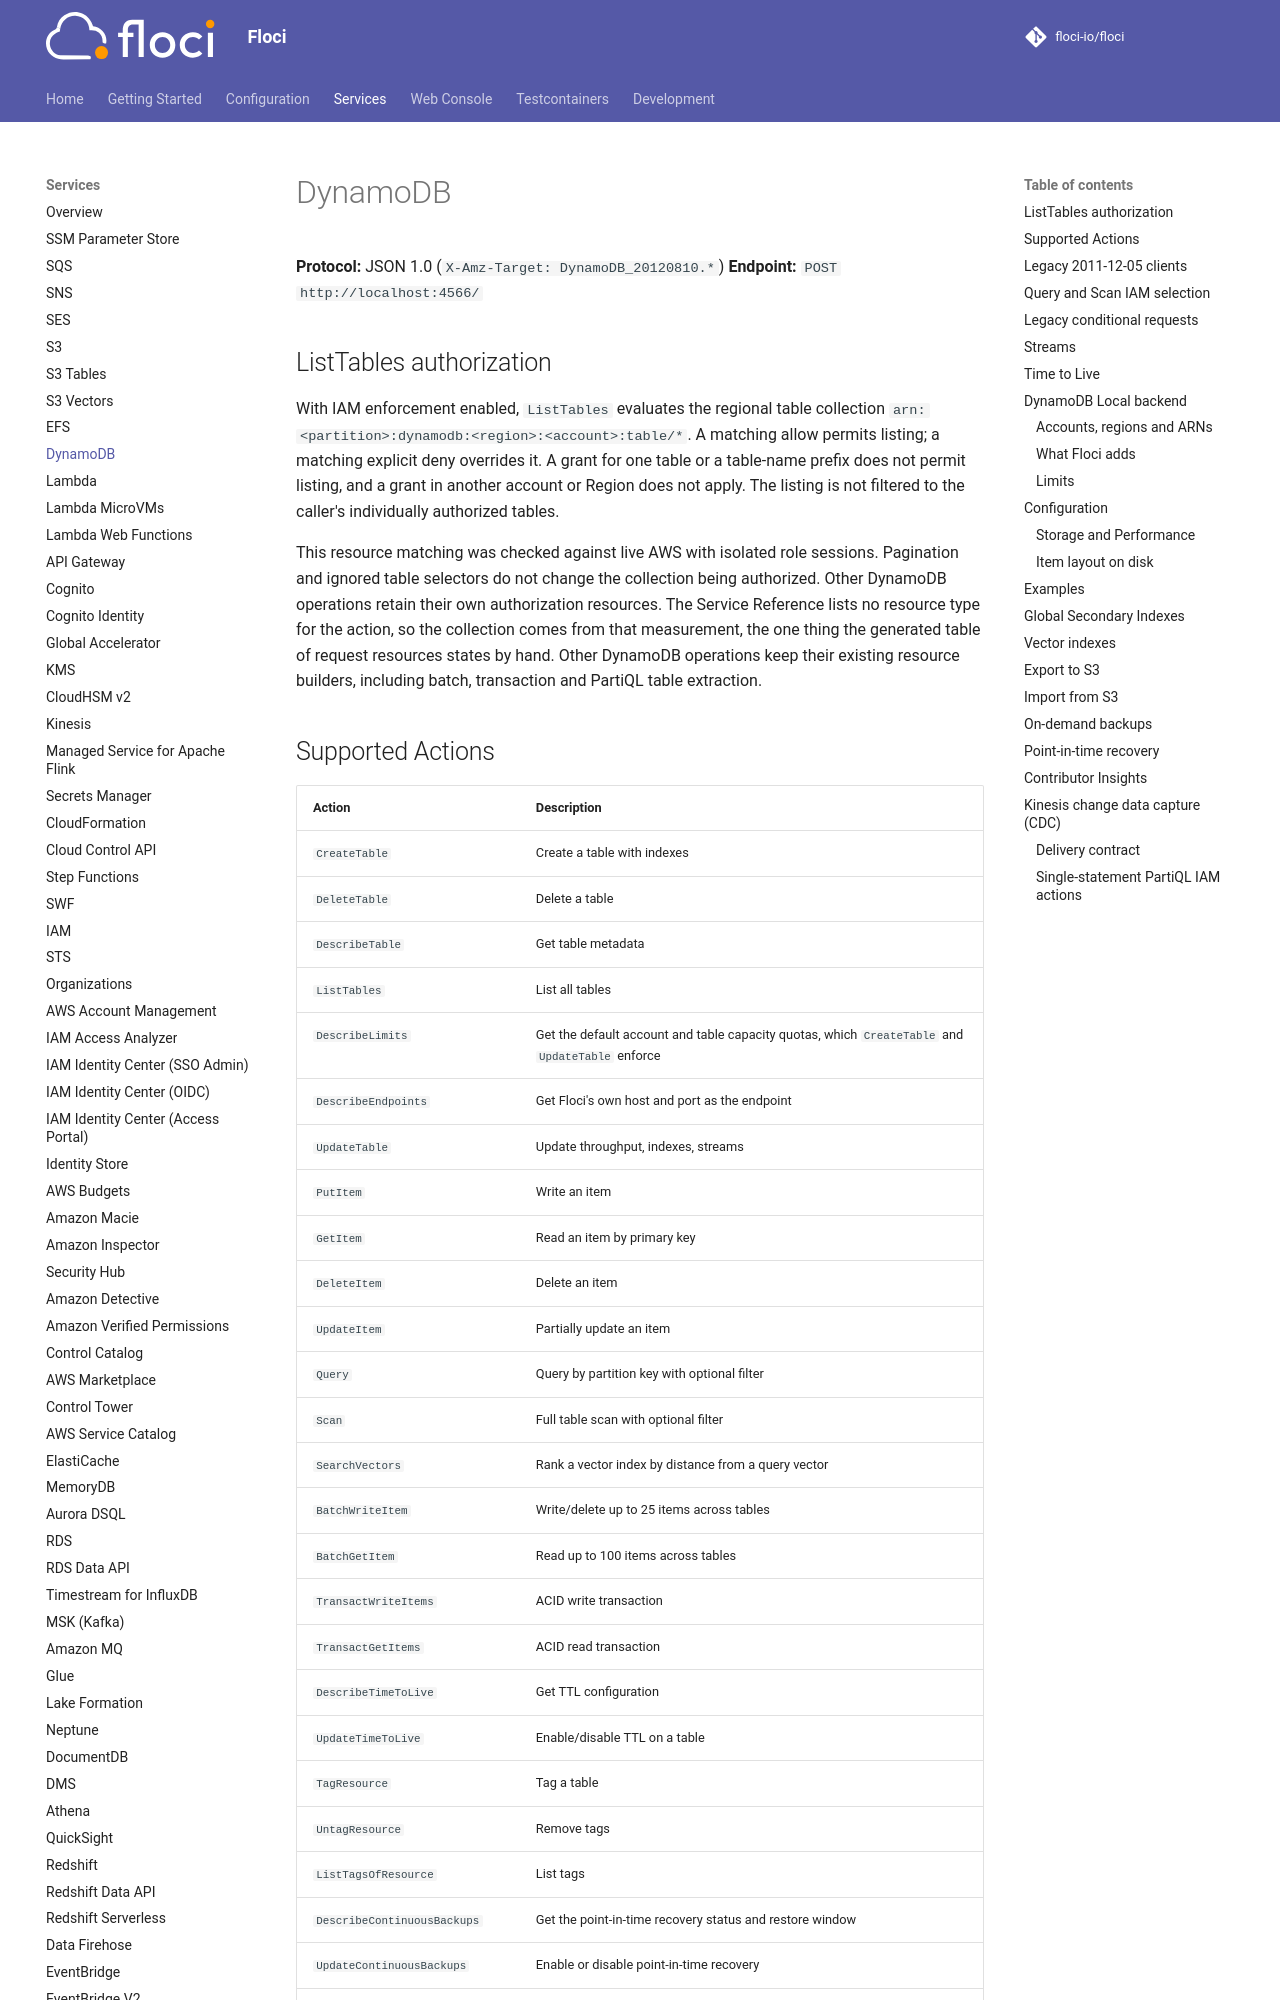

repository: 4Raisan/floci · page: services/dynamodb/index.html · generator: mkdocs

# DynamoDB

**Protocol:** JSON 1.0 (`X-Amz-Target: DynamoDB_20120810.*`)
**Endpoint:** `POST http://localhost:4566/`

## ListTables authorization

With IAM enforcement enabled, `ListTables` evaluates the regional table collection
`arn:<partition>:dynamodb:<region>:<account>:table/*`. A matching allow permits listing;
a matching explicit deny overrides it. A grant for one table or a table-name prefix
does not permit listing, and a grant in another account or Region does not apply.
The listing is not filtered to the caller's individually authorized tables.

This resource matching was checked against live AWS with isolated role sessions.
Pagination and ignored table selectors do not change the collection being authorized.
Other DynamoDB operations retain their own authorization resources.
The Service Reference lists no resource type for the action, so the collection comes from that
measurement, the one thing the generated table of request resources states by hand. Other DynamoDB
operations keep their existing resource builders, including batch, transaction and PartiQL table extraction.
